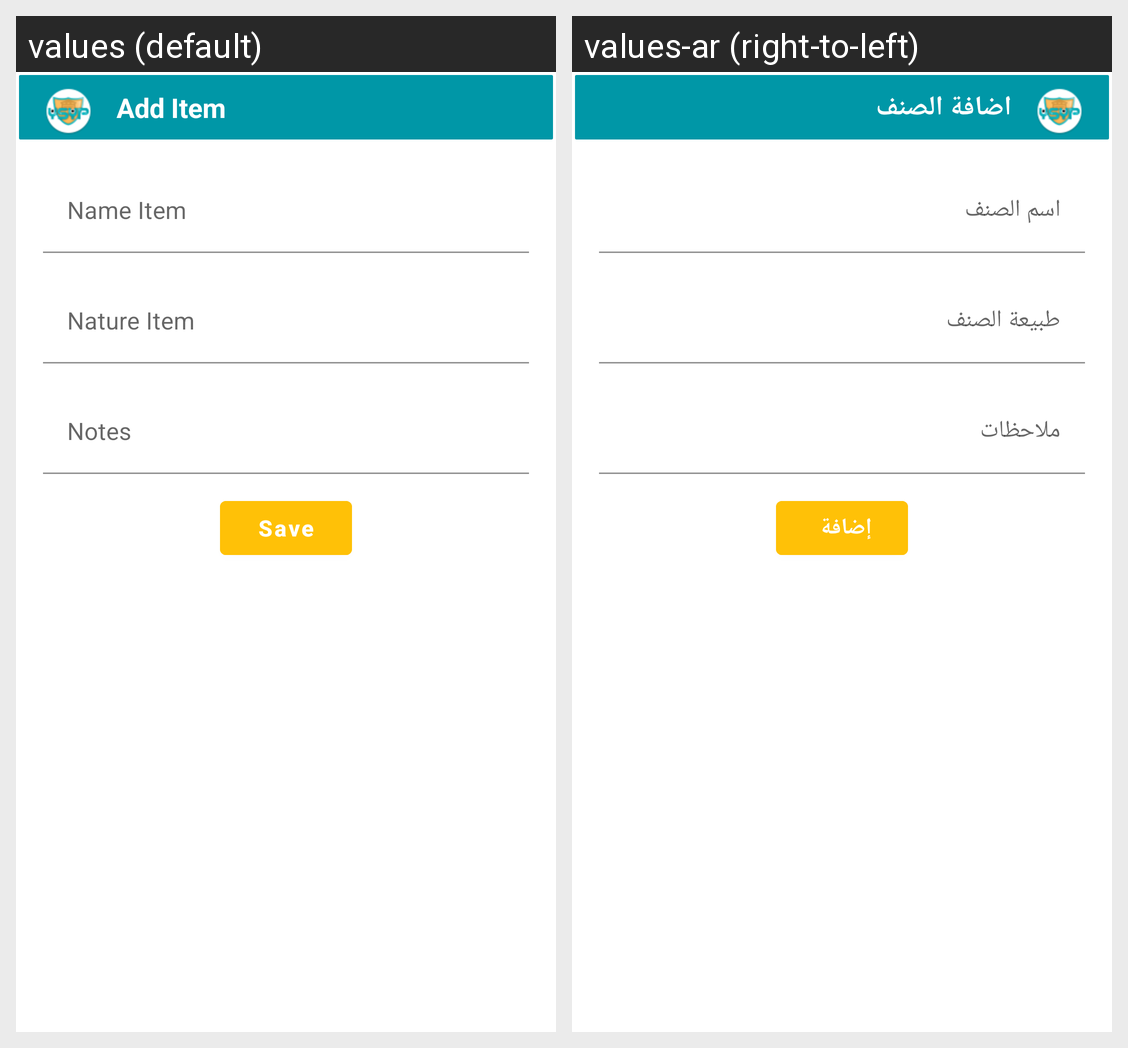

The same Android screen rendered under two of its app's locales, left to right. List the strings drawn on it with the default value and each locale's translation.
Android screen res/layout/fragment_edit_category.xml rendered under 2 locales, left to right: values (default), values-ar (right-to-left). Device: Nexus 5 (rendered at 1080×1920; each locale shown at half size, 540×960, under a caption strip naming it); theme AppTheme.
Strings drawn on this screen, with the default value and each locale's value (text and hints the layout hard-codes, and strings that could not be matched under every locale, appear in the picture but are not listed):

add_category_title
  values: Add Item
  values-ar: اضافة الصنف

BtAdd
  values: Save
  values-ar: إضافة
